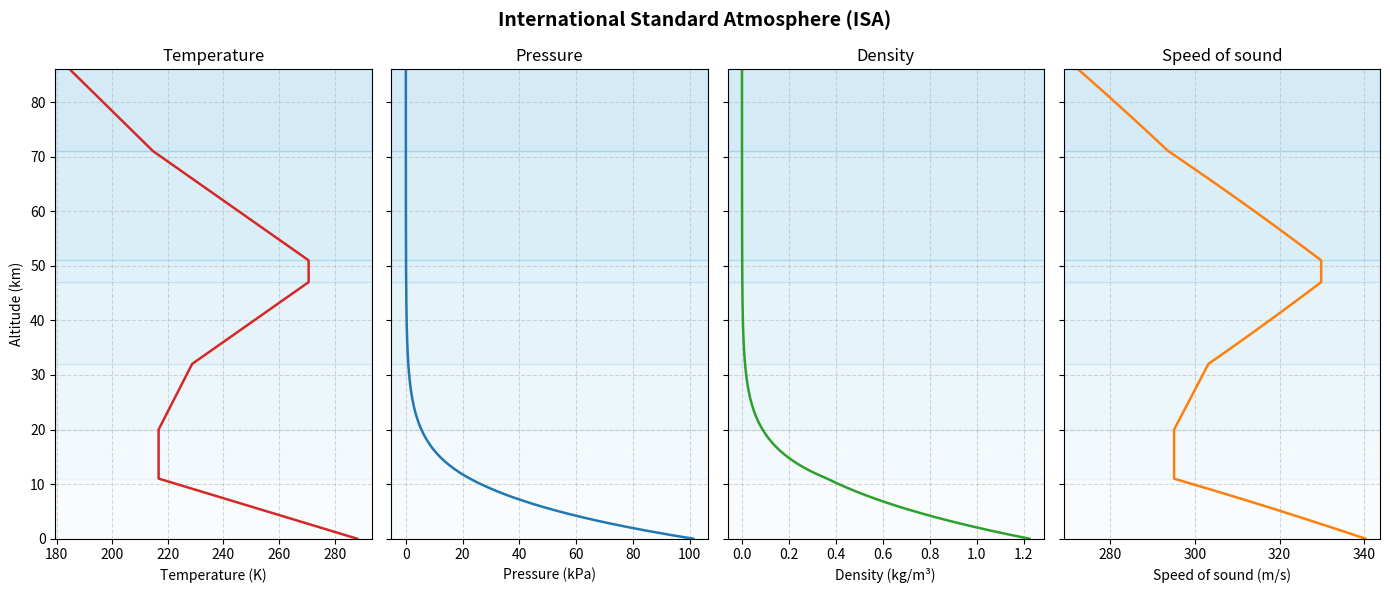

Generate this figure with matplotlib:
# # ISA Atmospheric Model
#
# Compute temperature, pressure, density, and speed of sound from sea level
# to 86 km using the International Standard Atmosphere (ISA, ISO 2533:1975).
# Apply the model layer by layer, then plot each property against altitude.

import numpy as np
import matplotlib.pyplot as plt

# ## ISA Layer Definitions
#
# Define each layer by its base geopotential altitude in meters, base
# temperature in kelvin, and temperature lapse rate in kelvin per meter.

LAYERS = [
    # (base altitude m, base temperature K, lapse rate K/m)
    (0,       288.15,  -0.0065),  # Troposphere
    (11_000,  216.65,   0.0),     # Tropopause (isothermal)
    (20_000,  216.65,  +0.001),   # Lower stratosphere
    (32_000,  228.65,  +0.0028),  # Upper stratosphere
    (47_000,  270.65,   0.0),     # Stratopause (isothermal)
    (51_000,  270.65,  -0.0028),  # Lower mesosphere
    (71_000,  214.65,  -0.002),   # Upper mesosphere
    (86_000,  186.87,   0.0),     # Mesopause boundary (limit)
]

# Physical constants
R = 287.058   # Specific gas constant for dry air, J/(kg·K)
g0 = 9.80665  # Standard gravitational acceleration, m/s²
gamma = 1.4   # Ratio of specific heats for dry air

# Sea-level reference values
T0 = 288.15   # K
P0 = 101_325  # Pa
rho0 = P0 / (R * T0)

# ## Compute ISA Properties
#
# Start with sea-level pressure. For each altitude, find the layer and compute
# the temperature from its base altitude and lapse rate:
#
# $$
# T(h) = T_b + L(h - h_b)
# $$
#
# The subscript b denotes the base of the current layer. In an isothermal
# layer, use the exponential pressure relation:
#
# $$
# P(h) = P_b \exp\left(-\frac{g_0(h - h_b)}{R T_b}\right)
# $$
#
# For a layer with a nonzero lapse rate, use:
#
# $$
# P(h) = P_b \left(\frac{T(h)}{T_b}\right)^{-g_0/(R L)}
# $$
#
# Then compute density and speed of sound:
#
# $$
# \rho(h) = \frac{P(h)}{R T(h)}
# $$
#
# $$
# a(h) = \sqrt{\gamma R T(h)}
# $$
#
# R is the specific gas constant for dry air, g0 is standard gravitational
# acceleration, and gamma is the ratio of specific heats.

def isa_properties(altitudes_m: np.ndarray):
    """
    Compute ISA temperature, pressure, density, and speed of sound.

    Parameters
    ----------
    altitudes_m : numpy.ndarray
        Geopotential altitudes in meters.

    Returns
    -------
    T : numpy.ndarray
        Temperature in K.
    P : numpy.ndarray
        Pressure in Pa.
    rho : numpy.ndarray
        Air density in kg/m³.
    a : numpy.ndarray
        Speed of sound in m/s.

    """
    T = np.empty_like(altitudes_m)
    P = np.empty_like(altitudes_m)

    for i, h in enumerate(altitudes_m):
        # Find the layer containing altitude h.
        T_base, P_base = T0, P0
        for layer_idx in range(len(LAYERS) - 1):
            h_base, T_b, L = LAYERS[layer_idx]
            h_top = LAYERS[layer_idx + 1][0]

            if h <= h_top:
                dh = h - h_base
                T[i] = T_b + L * dh
                if L == 0.0:
                    P[i] = P_base * np.exp(-g0 * dh / (R * T_b))
                else:
                    P[i] = P_base * (T[i] / T_b) ** (-g0 / (L * R))
                break
            else:
                # Compute pressure at the next layer boundary.
                dh = h_top - h_base
                T_top = T_b + L * dh
                if L == 0.0:
                    P_base = P_base * np.exp(-g0 * dh / (R * T_b))
                else:
                    P_base = P_base * (T_top / T_b) ** (-g0 / (L * R))
                T_base = T_top

    rho = P / (R * T)
    a = np.sqrt(gamma * R * T)
    return T, P, rho, a


# Altitude grid from sea level to 86 km
h = np.linspace(0, 86_000, 1_000)

T, P, rho, a = isa_properties(h)
h_km = h / 1_000  # Convert to km for plotting.

# ## Plot Atmospheric Properties
#
# Plot each property against altitude. Shade the layers to show where the
# lapse rate changes.

fig, axes = plt.subplots(1, 4, figsize=(14, 6), sharey=True)
fig.suptitle("International Standard Atmosphere (ISA)", fontsize=14, fontweight="bold")
# Shade the ISA layers.
layer_colors = ["#e8f4f8", "#d0eaf4", "#b8dff0", "#9fd4ec",
                "#87c9e8", "#6fbee4", "#57b3e0", "#3fa8dc"]
for ax in axes:
    for k in range(len(LAYERS) - 1):
        h_bot = LAYERS[k][0] / 1_000
        h_top = LAYERS[k + 1][0] / 1_000
        ax.axhspan(h_bot, h_top, color=layer_colors[k % len(layer_colors)], alpha=0.25, zorder=0)
axes[0].plot(T, h_km, color="tab:red", linewidth=1.8)
axes[0].set_xlabel("Temperature (K)")
axes[0].set_ylabel("Altitude (km)")
axes[0].set_title("Temperature")
axes[0].grid(True, linestyle="--", alpha=0.5)
axes[1].plot(P / 1_000, h_km, color="tab:blue", linewidth=1.8)
axes[1].set_xlabel("Pressure (kPa)")
axes[1].set_title("Pressure")
axes[1].grid(True, linestyle="--", alpha=0.5)
axes[2].plot(rho, h_km, color="tab:green", linewidth=1.8)
axes[2].set_xlabel("Density (kg/m³)")
axes[2].set_title("Density")
axes[2].grid(True, linestyle="--", alpha=0.5)
axes[3].plot(a, h_km, color="tab:orange", linewidth=1.8)
axes[3].set_xlabel("Speed of sound (m/s)")
axes[3].set_title("Speed of sound")
axes[3].grid(True, linestyle="--", alpha=0.5)
for ax in axes:
    ax.set_ylim(0, 86)
plt.tight_layout()
plt.show()

# ## Sea-Level Reference Values
#
# Evaluate the model at sea level and print the reference values with units.

T_sl, P_sl, rho_sl, a_sl = [x[0] for x in isa_properties(np.array([0.0]))]
print(f"Sea-level temperature : {T_sl:.2f} K  ({T_sl - 273.15:.2f} °C)")
print(f"Sea-level pressure    : {P_sl:.2f} Pa  ({P_sl/1e3:.4f} kPa)")
print(f"Sea-level density     : {rho_sl:.4f} kg/m³")
print(f"Sea-level speed of sound: {a_sl:.2f} m/s")
